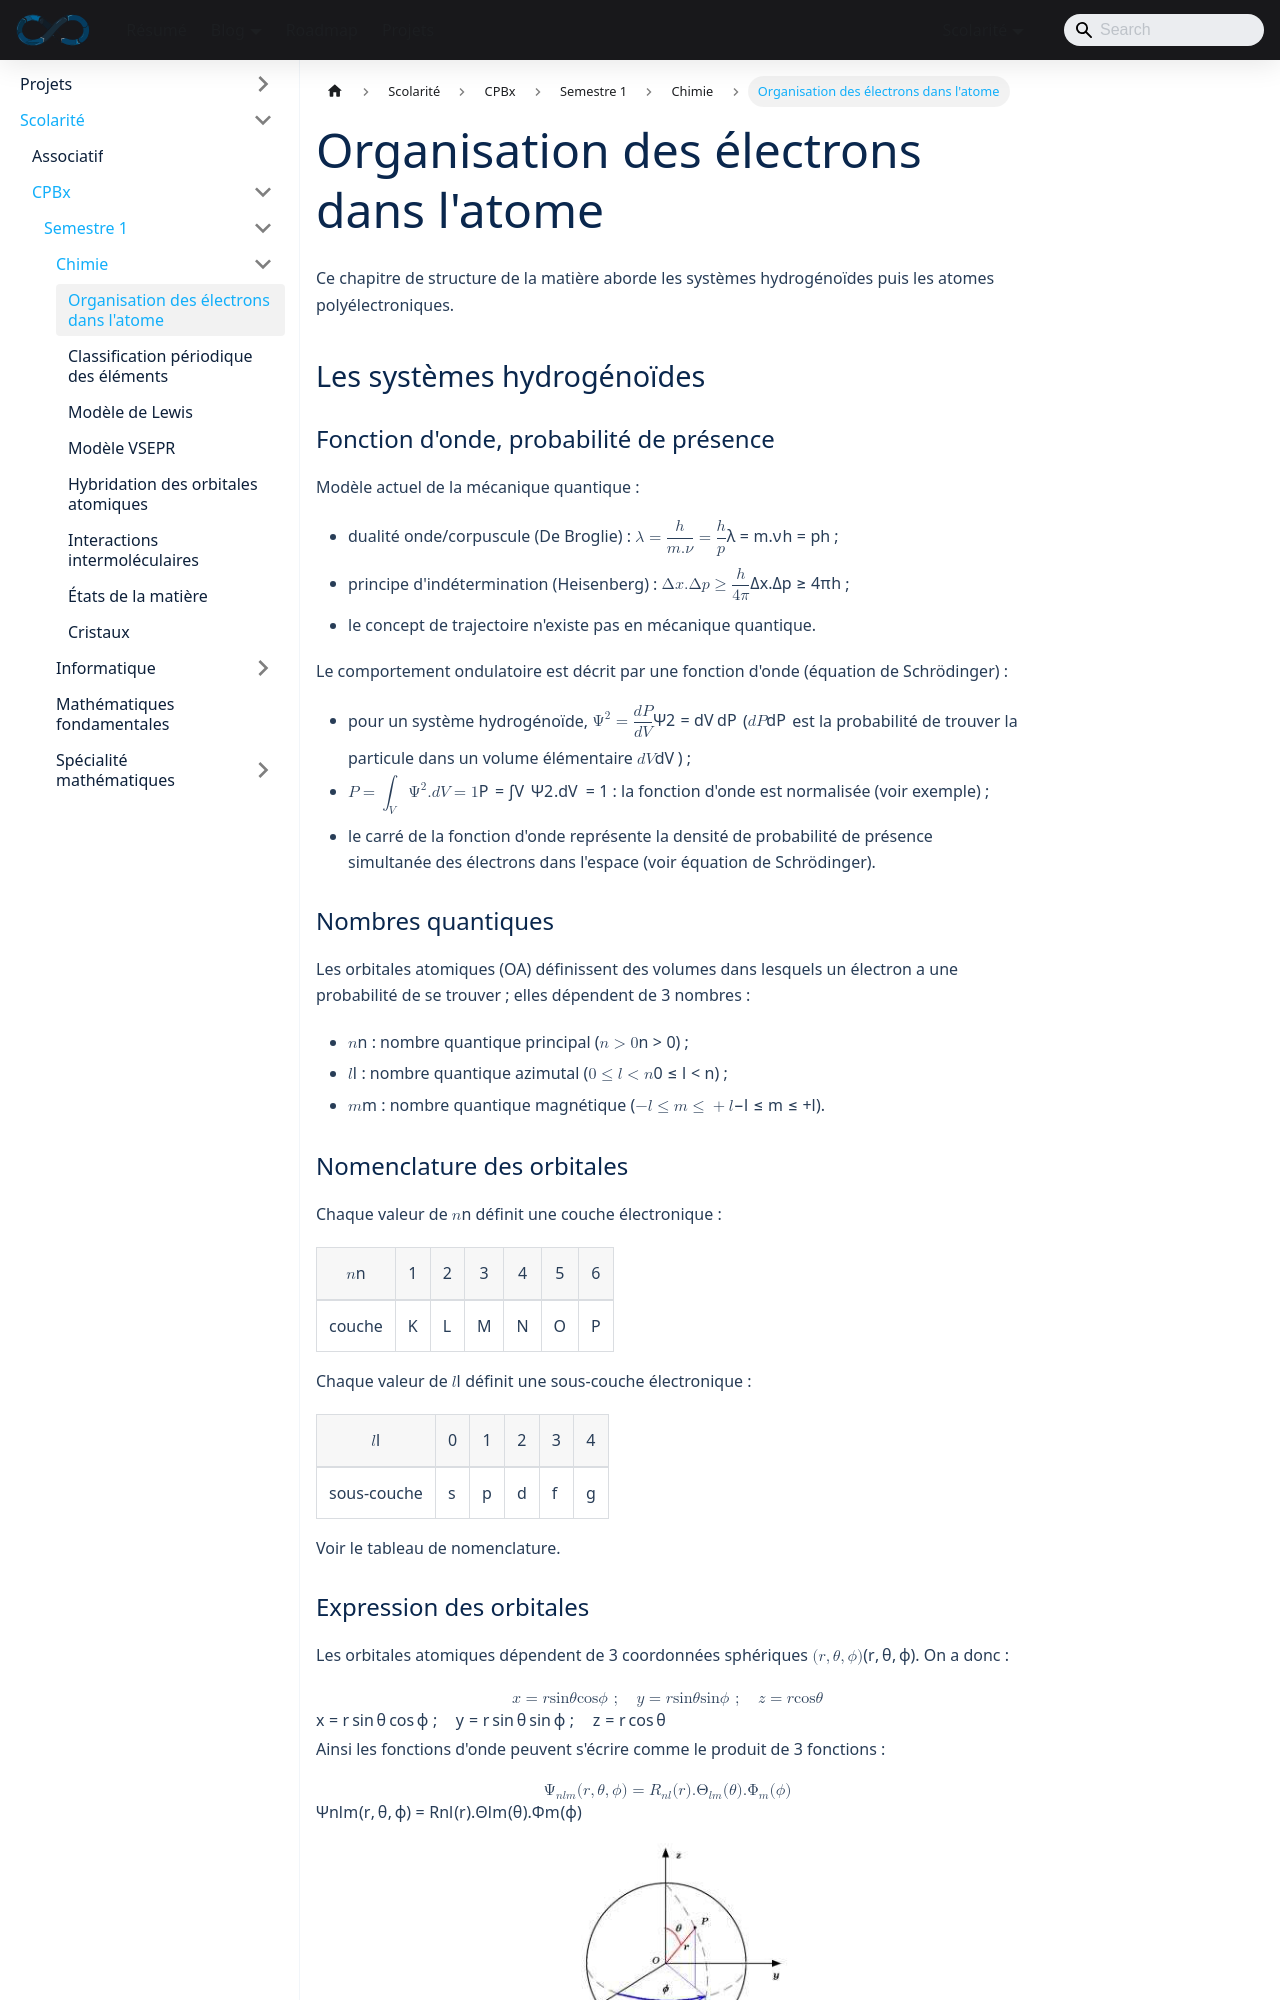

repository: sedelpeuch/sedelpeuch.github.io · page: docs/scolarite/cpbx/s1/chimie/organisation-electronique/index.html · generator: docusaurus

---
title: "Organisation des électrons dans l'atome"
description: "Systèmes hydrogénoïdes (fonction d'onde, nombres quantiques, nomenclature et représentation des orbitales, spin, énergie des OA) et atomes polyélectroniques (configuration électronique, règles de Pauli, Klechkovski et Hund, exceptions)."
sidebar_position: 1
---

Ce chapitre de structure de la matière aborde les systèmes hydrogénoïdes puis les atomes polyélectroniques.

## Les systèmes hydrogénoïdes

### Fonction d'onde, probabilité de présence

Modèle actuel de la mécanique quantique :

- dualité onde/corpuscule (De Broglie) : $\lambda = \dfrac{h}{m.\nu} = \dfrac{h}{p}$ ;
- principe d'indétermination (Heisenberg) : $\Delta x . \Delta p \geq \dfrac{h}{4\pi}$ ;
- le concept de trajectoire n'existe pas en mécanique quantique.

Le comportement ondulatoire est décrit par une fonction d'onde (équation de Schrödinger) :

- pour un système hydrogénoïde, $\Psi^2 = \dfrac{dP}{dV}$ ($dP$ est la probabilité de trouver la particule dans un volume élémentaire $dV$) ;
- $P = \displaystyle\int_{V} \Psi^2 . dV = 1$ : la fonction d'onde est normalisée (voir exemple) ;
- le carré de la fonction d'onde représente la densité de probabilité de présence simultanée des électrons dans l'espace (voir équation de Schrödinger).
